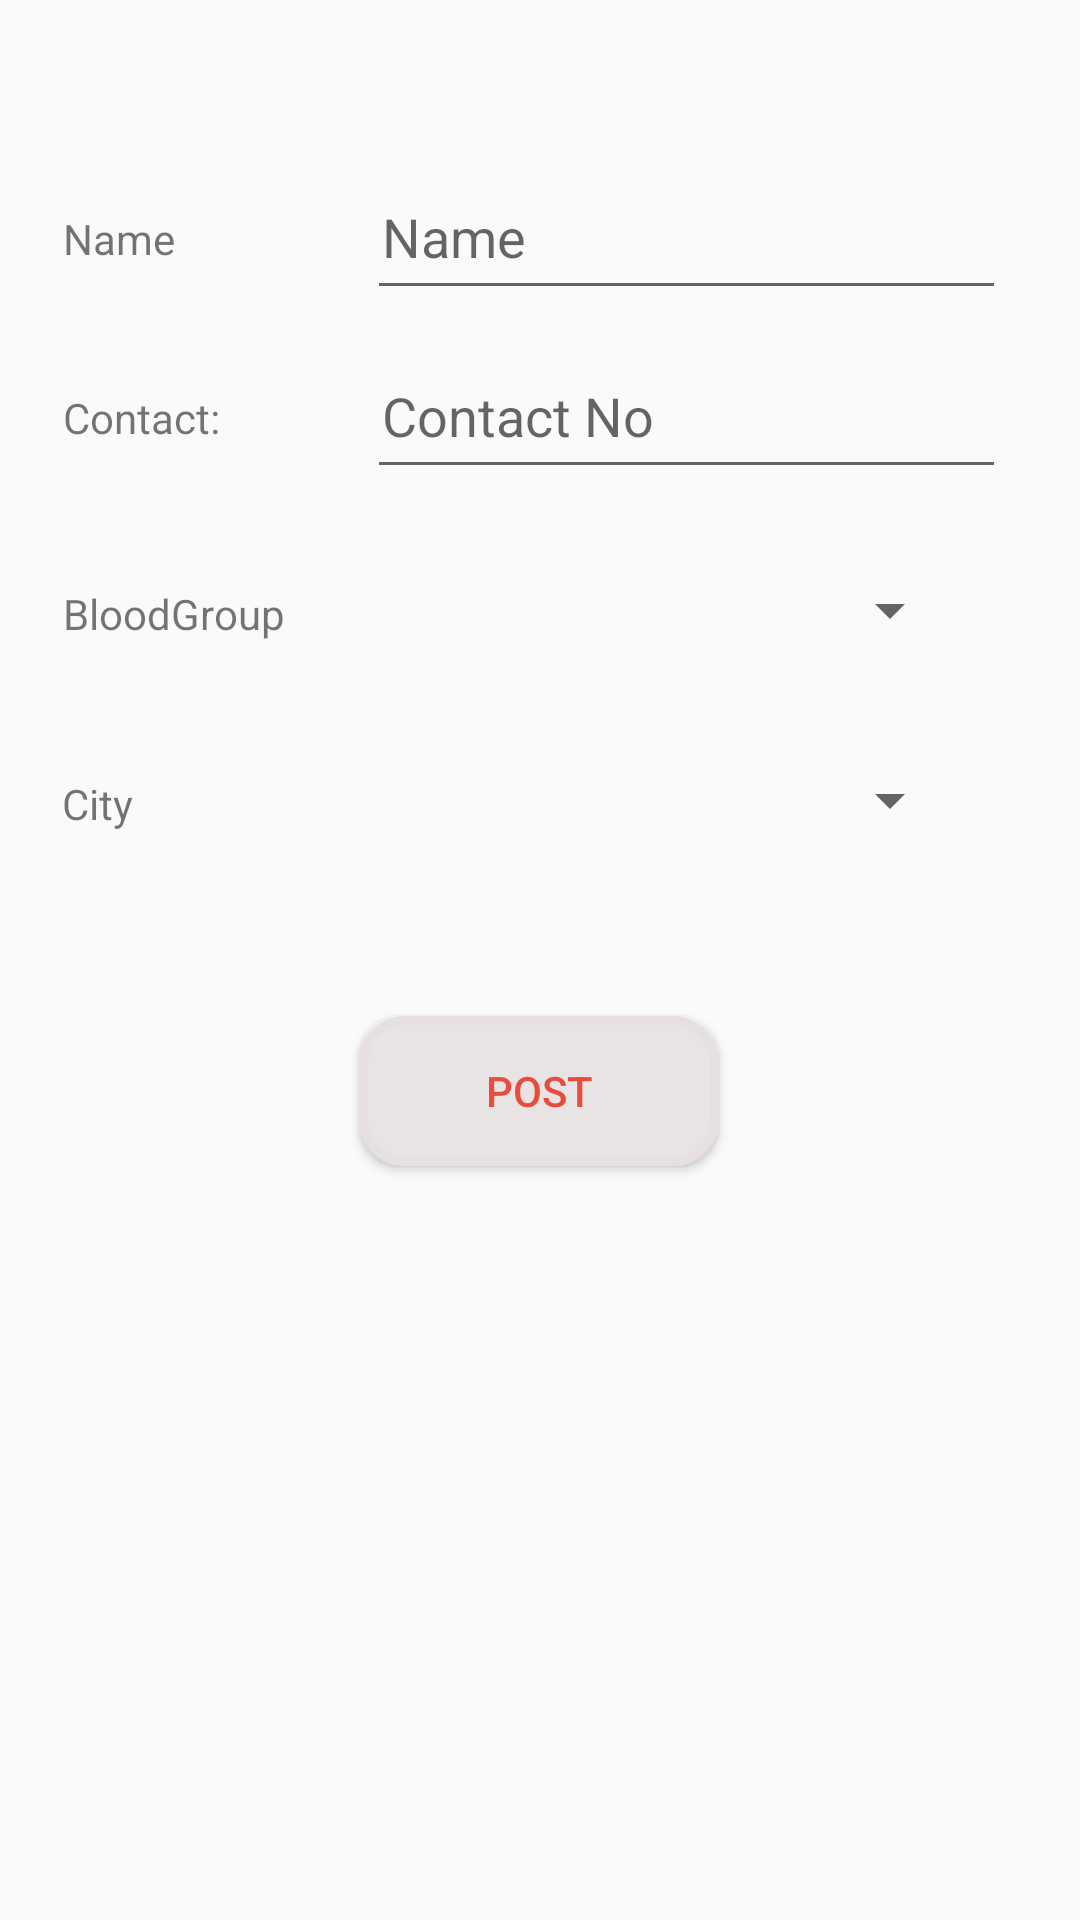

The Android layout XML behind this screen, and the referenced resources:
<!-- AndroidManifest.xml: application theme Theme.Demo -->
<!-- res/layout/activity_request_post.xml -->
<?xml version="1.0" encoding="utf-8"?>
<androidx.constraintlayout.widget.ConstraintLayout xmlns:android="http://schemas.android.com/apk/res/android"
    xmlns:app="http://schemas.android.com/apk/res-auto"
    xmlns:tools="http://schemas.android.com/tools"
    android:layout_width="match_parent"
    android:layout_height="match_parent"
    tools:context=".RequestPost">

    <TextView
        android:layout_width="92dp"
        android:layout_height="37dp"
        android:layout_marginStart="16dp"
        android:padding="5dp"
        android:text="Name"
        app:layout_constraintBottom_toBottomOf="parent"
        app:layout_constraintEnd_toStartOf="@+id/name"
        app:layout_constraintHorizontal_bias="0.0"
        app:layout_constraintStart_toStartOf="parent"
        app:layout_constraintTop_toTopOf="parent"
        app:layout_constraintVertical_bias="0.108" />


    <EditText
        android:id="@+id/name"
        android:layout_width="213dp"
        android:layout_height="49dp"
        android:hint="Name"
        android:inputType="text"
        android:padding="5dp"
        app:layout_constraintBottom_toBottomOf="parent"
        app:layout_constraintEnd_toEndOf="parent"
        app:layout_constraintHorizontal_bias="0.833"
        app:layout_constraintStart_toStartOf="parent"
        app:layout_constraintTop_toTopOf="parent"
        app:layout_constraintVertical_bias="0.092" />

    <TextView
        android:layout_width="92dp"
        android:layout_height="37dp"
        android:layout_marginStart="16dp"
        android:padding="5dp"
        android:text="Contact:"
        app:layout_constraintBottom_toBottomOf="parent"
        app:layout_constraintEnd_toStartOf="@+id/contact"
        app:layout_constraintHorizontal_bias="0.0"
        app:layout_constraintStart_toStartOf="parent"
        app:layout_constraintTop_toTopOf="parent"
        app:layout_constraintVertical_bias="0.207" />

    <EditText
        android:id="@+id/contact"
        android:layout_width="213dp"
        android:layout_height="49dp"
        android:hint="Contact No"
        android:inputType="phone"
        android:padding="5dp"
        app:layout_constraintBottom_toBottomOf="parent"
        app:layout_constraintEnd_toEndOf="parent"
        app:layout_constraintHorizontal_bias="0.833"
        app:layout_constraintStart_toStartOf="parent"
        app:layout_constraintTop_toTopOf="parent"
        app:layout_constraintVertical_bias="0.193" />

    <TextView
        android:layout_width="92dp"
        android:layout_height="37dp"
        android:layout_marginStart="16dp"
        android:padding="5dp"
        android:text="BloodGroup"
        app:layout_constraintBottom_toBottomOf="parent"
        app:layout_constraintEnd_toStartOf="@+id/spinnerBlood"
        app:layout_constraintHorizontal_bias="0.0"
        app:layout_constraintStart_toStartOf="parent"
        app:layout_constraintTop_toTopOf="parent"
        app:layout_constraintVertical_bias="0.315" />

    <Spinner
        android:id="@+id/spinnerBlood"
        android:layout_width="213dp"
        android:layout_height="49dp"
        android:inputType="text"
        android:padding="5dp"
        app:layout_constraintBottom_toBottomOf="parent"
        app:layout_constraintEnd_toEndOf="parent"
        app:layout_constraintHorizontal_bias="0.732"
        app:layout_constraintStart_toStartOf="parent"
        app:layout_constraintTop_toTopOf="parent"
        app:layout_constraintVertical_bias="0.303" />

    <TextView
        android:layout_width="92dp"
        android:layout_height="37dp"
        android:padding="5dp"
        android:text="City"
        app:layout_constraintBottom_toBottomOf="parent"
        app:layout_constraintEnd_toStartOf="@+id/spinnerCity"
        app:layout_constraintHorizontal_bias="1.0"
        app:layout_constraintStart_toStartOf="parent"
        app:layout_constraintTop_toTopOf="parent"
        app:layout_constraintVertical_bias="0.42" />

    <Spinner
        android:id="@+id/spinnerCity"
        android:layout_width="213dp"
        android:layout_height="49dp"
        android:inputType="text"
        android:padding="5dp"
        app:layout_constraintBottom_toBottomOf="parent"
        app:layout_constraintEnd_toEndOf="parent"
        app:layout_constraintHorizontal_bias="0.732"
        app:layout_constraintStart_toStartOf="parent"
        app:layout_constraintTop_toTopOf="parent"
        app:layout_constraintVertical_bias="0.41" />

    <Button
        android:id="@+id/post"
        android:layout_width="wrap_content"
        android:layout_height="wrap_content"
        android:layout_gravity="center"
        android:background="@drawable/signin_btn"
        android:gravity="center"
        android:text="Post"
        android:textColor="@color/primary"
        app:layout_constraintBottom_toBottomOf="parent"
        app:layout_constraintEnd_toEndOf="parent"
        app:layout_constraintHorizontal_bias="0.498"
        app:layout_constraintStart_toStartOf="parent"
        app:layout_constraintTop_toTopOf="parent"
        app:layout_constraintVertical_bias="0.574" />


</androidx.constraintlayout.widget.ConstraintLayout>
<!-- resources referenced by this layout -->
<resources>
  <color name="primary">#e74c3c</color>
  <!-- drawable signin_btn (drawable) -->
  <?xml version="1.0" encoding="utf-8"?>
  <shape xmlns:android="http://schemas.android.com/apk/res/android">
      <corners
          android:radius="14dp"
          />
      <solid
          android:color="#e9e4e4"
          />
      <padding
          android:left="0dp"
          android:top="0dp"
          android:right="0dp"
          android:bottom="0dp"
          />
      <size
          android:width="120dp"
          android:height="50dp"
          />
      <stroke
          android:width="3dp"
          android:color="#e6e0e0"
          />
  </shape>
  <style name="Theme.Demo" parent="Theme.AppCompat.DayNight.NoActionBar">
          
          <item name="colorPrimary">@color/purple_500</item>
          <item name="colorPrimaryVariant">@color/purple_700</item>
          <item name="colorOnPrimary">@color/white</item>
          
          <item name="colorSecondary">@color/teal_200</item>
          <item name="colorSecondaryVariant">@color/teal_700</item>
          <item name="colorOnSecondary">@color/black</item>
          
          <item name="android:statusBarColor" tools:targetApi="l">?attr/colorPrimaryVariant</item>
          
      </style>
  <color name="purple_500">#FF6200EE</color>
  <color name="purple_700">#FF3700B3</color>
  <color name="white">#FFFFFFFF</color>
  <color name="teal_200">#FF03DAC5</color>
  <color name="teal_700">#FF018786</color>
  <color name="black">#FF000000</color>
</resources>
